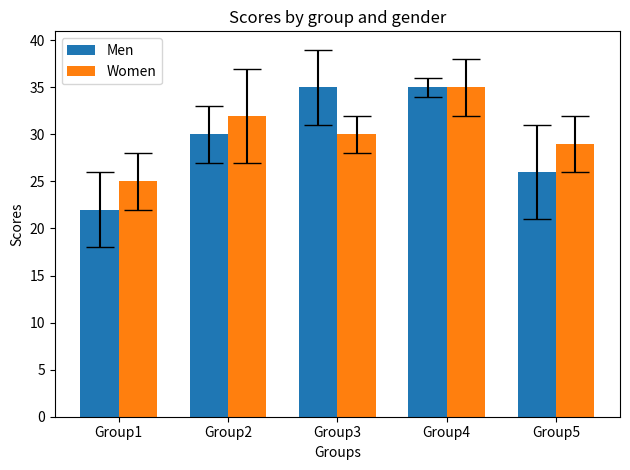

This chart was generated by the following Python code:
import matplotlib.pyplot as plt
import numpy as np

# Sample data
means_men = [22, 30, 35, 35, 26]
means_women = [25, 32, 30, 35, 29]
std_men = [4, 3, 4, 1, 5]
std_women = [3, 5, 2, 3, 3]

# Create bar plot with error bars
fig, ax = plt.subplots()

x = np.arange(len(means_men))  # the label locations
width = 0.35  # the width of the bars

rects1 = ax.bar(x, means_men, width, label='Men', yerr=std_men, capsize=10)
rects2 = ax.bar(x + width, means_women, width, label='Women', yerr=std_women, capsize=10)

# Add some text for labels, title, and custom x-axis ticks
ax.set_ylabel('Scores')
ax.set_xlabel('Groups')
ax.set_title('Scores by group and gender')
ax.set_xticks(x + width / 2)
ax.set_xticklabels(['Group1', 'Group2', 'Group3', 'Group4', 'Group5'])
ax.legend()

fig.tight_layout()
plt.show()